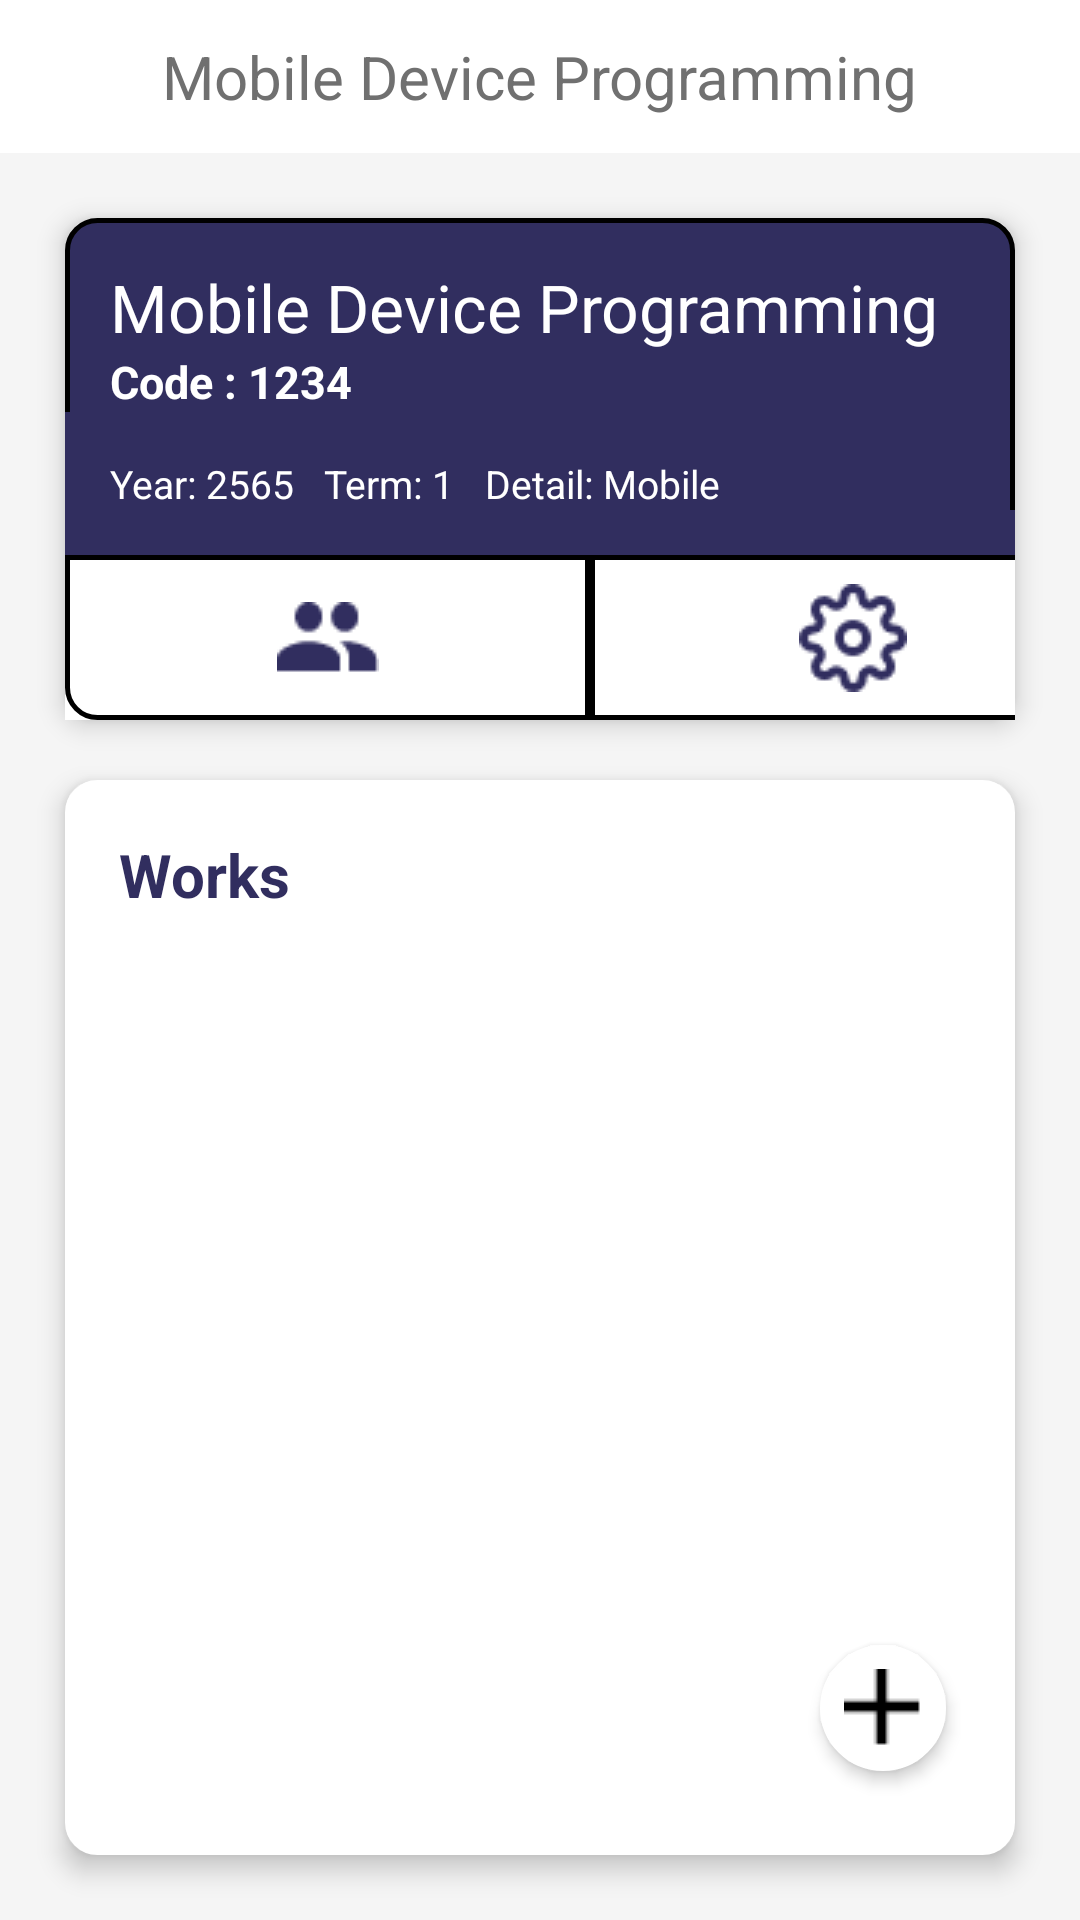

Reconstruct the res/layout file that produces this screen, plus the resources it refers to.
<!-- AndroidManifest.xml: application theme Theme.KARIScore -->
<!-- res/layout/activity_subject.xml -->
<?xml version="1.0" encoding="utf-8"?>
<RelativeLayout xmlns:android="http://schemas.android.com/apk/res/android"
    xmlns:app="http://schemas.android.com/apk/res-auto"
    xmlns:tools="http://schemas.android.com/tools"
    android:layout_width="match_parent"
    android:layout_height="match_parent"
    android:background="#F5F5F5"
    tools:context=".SubjectActivity"
    >

    <RelativeLayout
        android:id="@+id/NavSubject"
        android:layout_width="match_parent"
        android:layout_height="wrap_content"
        android:paddingHorizontal="10dp"
        android:paddingVertical="12dp"
        android:background="#fff"
        >

        <TextView
            android:id="@+id/textNav"
            android:layout_width="wrap_content"
            android:layout_height="wrap_content"
            android:layout_centerHorizontal="true"
            android:text="Mobile Device Programming"
            android:textSize="20sp"
            android:textColor="#707070"
            />

        <ImageButton
            android:layout_width="wrap_content"
            android:layout_height="wrap_content"
            android:layout_marginLeft="10dp"
            android:src="@drawable/icon_arrow_back"
            android:background="@drawable/border_btn_item_works"
            />

    </RelativeLayout>

    <LinearLayout
        android:id="@+id/layoutSubject"
        android:layout_below="@+id/NavSubject"
        android:layout_centerHorizontal="true"
        android:layout_width="wrap_content"
        android:layout_height="wrap_content"
        android:layout_marginRight="21.5dp"
        android:layout_marginLeft="21.5dp"
        android:layout_marginBottom="10dp"
        android:layout_marginTop="21.5dp"
        android:background="@drawable/border_subject"
        android:orientation="vertical"
        android:paddingTop="15dp"
        android:elevation="5dp"
        >

        <TextView
            android:id="@+id/SubjectName"
            android:layout_width="match_parent"
            android:layout_height="wrap_content"
            android:paddingRight="15dp"
            android:paddingLeft="15dp"
            android:text="Mobile Device Programming"
            android:textColor="#FFF"
            android:textSize="22sp"
            />

        <TextView
            android:id="@+id/SubjectCode"
            android:layout_width="match_parent"
            android:layout_height="wrap_content"
            android:paddingRight="15dp"
            android:paddingLeft="15dp"
            android:text="Code : 1234"
            android:textColor="#FFF"
            android:textSize="15sp"
            android:textStyle="bold"
            />

        <LinearLayout
            android:layout_width="wrap_content"
            android:layout_height="wrap_content"
            android:background="#312E5F"
            android:orientation="horizontal"
            android:paddingTop="15dp"
            android:paddingRight="15dp"
            android:paddingLeft="15dp">

            <TextView
                android:id="@+id/SubjectYear"
                android:layout_width="wrap_content"
                android:layout_height="wrap_content"
                android:paddingRight="10dp"
                android:text="Year: 2565"
                android:textColor="#FFF"
                android:textSize="13sp"
                />

            <TextView
                android:id="@+id/SubjectTerm"
                android:layout_width="wrap_content"
                android:layout_height="wrap_content"
                android:paddingRight="10dp"
                android:text="Term: 1"
                android:textColor="#FFF"
                android:textSize="13sp"
                />

            <TextView
                android:id="@+id/SubjectDetail"
                android:layout_width="wrap_content"
                android:layout_height="wrap_content"
                android:paddingRight="10dp"
                android:text="Detail: Mobile"
                android:textColor="#FFF"
                android:textSize="13sp"
                />

        </LinearLayout>

        <RelativeLayout
            android:layout_width="wrap_content"
            android:layout_height="wrap_content"
            android:background="#312E5F"
            android:paddingTop="15dp"
            >

            <LinearLayout
                android:layout_width="wrap_content"
                android:layout_height="wrap_content"
                android:layout_centerHorizontal="true"
                android:background="#fff"
                android:orientation="horizontal">

                <ImageButton
                    android:id="@+id/SubjectClass"
                    android:layout_width="175dp"
                    android:layout_height="55dp"
                    android:src="@drawable/icon_people"
                    android:scaleType="center"
                    android:background="@drawable/border_subject_class"
                    />
                <ImageButton
                    android:id="@+id/SubjectSetting"
                    android:layout_width="175dp"
                    android:layout_height="55dp"
                    android:src="@drawable/icon_settings"
                    android:scaleType="center"
                    android:background="@drawable/border_subject_setting"
                    />

            </LinearLayout>

        </RelativeLayout>

    </LinearLayout>

    <RelativeLayout
        android:id="@+id/layoutWorks"
        android:layout_centerHorizontal="true"
        android:layout_below="@+id/layoutSubject"
        android:layout_width="match_parent"
        android:layout_height="match_parent"
        android:layout_marginRight="21.5dp"
        android:layout_marginLeft="21.5dp"
        android:layout_marginBottom="21.5dp"
        android:layout_marginTop="10dp"
        android:padding="18dp"
        android:background="@drawable/border_subject_works"
        android:elevation="5dp"
        android:orientation="vertical"
        >

        <TextView
            android:id="@+id/textWorks"
            android:layout_width="wrap_content"
            android:layout_height="wrap_content"
            android:text="Works"
            android:textColor="#312E5F"
            android:textSize="20sp"
            android:textStyle="bold"
            android:layout_marginBottom="10dp"
            />

        <androidx.recyclerview.widget.RecyclerView
            android:id="@+id/SubjectWorks"
            android:layout_below="@+id/textWorks"
            android:layout_width="wrap_content"
            android:layout_height="wrap_content"
            android:scrollbars="vertical"
            />

        <ImageButton
            android:id="@+id/btnAddWorks"
            android:layout_width="wrap_content"
            android:layout_height="wrap_content"
            android:layout_alignParentBottom="true"
            android:layout_alignParentRight="true"
            android:src="@drawable/icon_add"
            android:elevation="3dp"
            android:padding="8dp"
            android:layout_marginTop="10dp"
            android:layout_marginBottom="10dp"
            android:layout_marginRight="5dp"
            android:layout_marginLeft="10dp"
            android:background="@drawable/border_btn_item_works"
            />

    </RelativeLayout>

</RelativeLayout>
<!-- resources referenced by this layout -->
<resources>
  <!-- drawable border_btn_item_works (drawable) -->
  <?xml version="1.0" encoding="utf-8"?>
  <shape xmlns:android="http://schemas.android.com/apk/res/android"
      android:shape="oval">
      <solid android:color="#fff" />
      <stroke
          android:width=".5dp"
          android:color="#fff"
          />
  
  </shape>
  <!-- drawable border_subject (drawable) -->
  <?xml version="1.0" encoding="utf-8"?>
  <shape xmlns:android="http://schemas.android.com/apk/res/android"
      android:shape="rectangle">
      <solid android:color="#312E5F" />
      <stroke
          android:width="1.5dp"
          android:color="#000"
          />
      <corners
          android:radius="10dp" />
  
  </shape>
  <!-- drawable border_subject_class (drawable) -->
  <?xml version="1.0" encoding="utf-8"?>
  <shape xmlns:android="http://schemas.android.com/apk/res/android"
      android:shape="rectangle">
      <stroke
          android:width="1.5dp"
          android:color="#000"
          />
      <corners
          android:bottomLeftRadius="10dp"
          android:bottomRightRadius="0dp"
          android:topLeftRadius="0dp"
          android:topRightRadius="0dp" />
  
  </shape>
  <!-- drawable border_subject_setting (drawable) -->
  <?xml version="1.0" encoding="utf-8"?>
  <shape xmlns:android="http://schemas.android.com/apk/res/android"
      android:shape="rectangle">
      <stroke
          android:width="1.5dp"
          android:color="#000"
          />
      <corners
          android:bottomLeftRadius="0dp"
          android:bottomRightRadius="10dp"
          android:topLeftRadius="0dp"
          android:topRightRadius="0dp" />
  </shape>
  <!-- drawable border_subject_works (drawable) -->
  <?xml version="1.0" encoding="utf-8"?>
  <shape xmlns:android="http://schemas.android.com/apk/res/android"
      android:shape="rectangle">
      <solid android:color="#fff" />
      <stroke
          android:width="1.5dp"
          android:color="#fff"
          />
      <corners
          android:radius="10dp" />
  
  </shape>
  <!-- drawable icon_add: png bitmap (drawable, 194 bytes) -->
  <!-- drawable icon_people: png bitmap (drawable, 592 bytes) -->
  <!-- drawable icon_settings: png bitmap (drawable, 1301 bytes) -->
  <style name="Theme.KARIScore" parent="Theme.MaterialComponents.DayNight.NoActionBar">
          
          <item name="colorPrimary">@color/purple_500</item>
          <item name="colorPrimaryVariant">@color/purple_700</item>
          <item name="colorOnPrimary">@color/white</item>
          
          <item name="colorSecondary">@color/teal_200</item>
          <item name="colorSecondaryVariant">@color/teal_700</item>
          <item name="colorOnSecondary">@color/black</item>
          
          <item name="android:statusBarColor">?attr/colorPrimaryVariant</item>
          
      </style>
  <color name="purple_500">#FF6200EE</color>
  <color name="purple_700">#FF3700B3</color>
  <color name="white">#FFFFFFFF</color>
  <color name="teal_200">#FF03DAC5</color>
  <color name="teal_700">#FF018786</color>
  <color name="black">#FF000000</color>
</resources>
